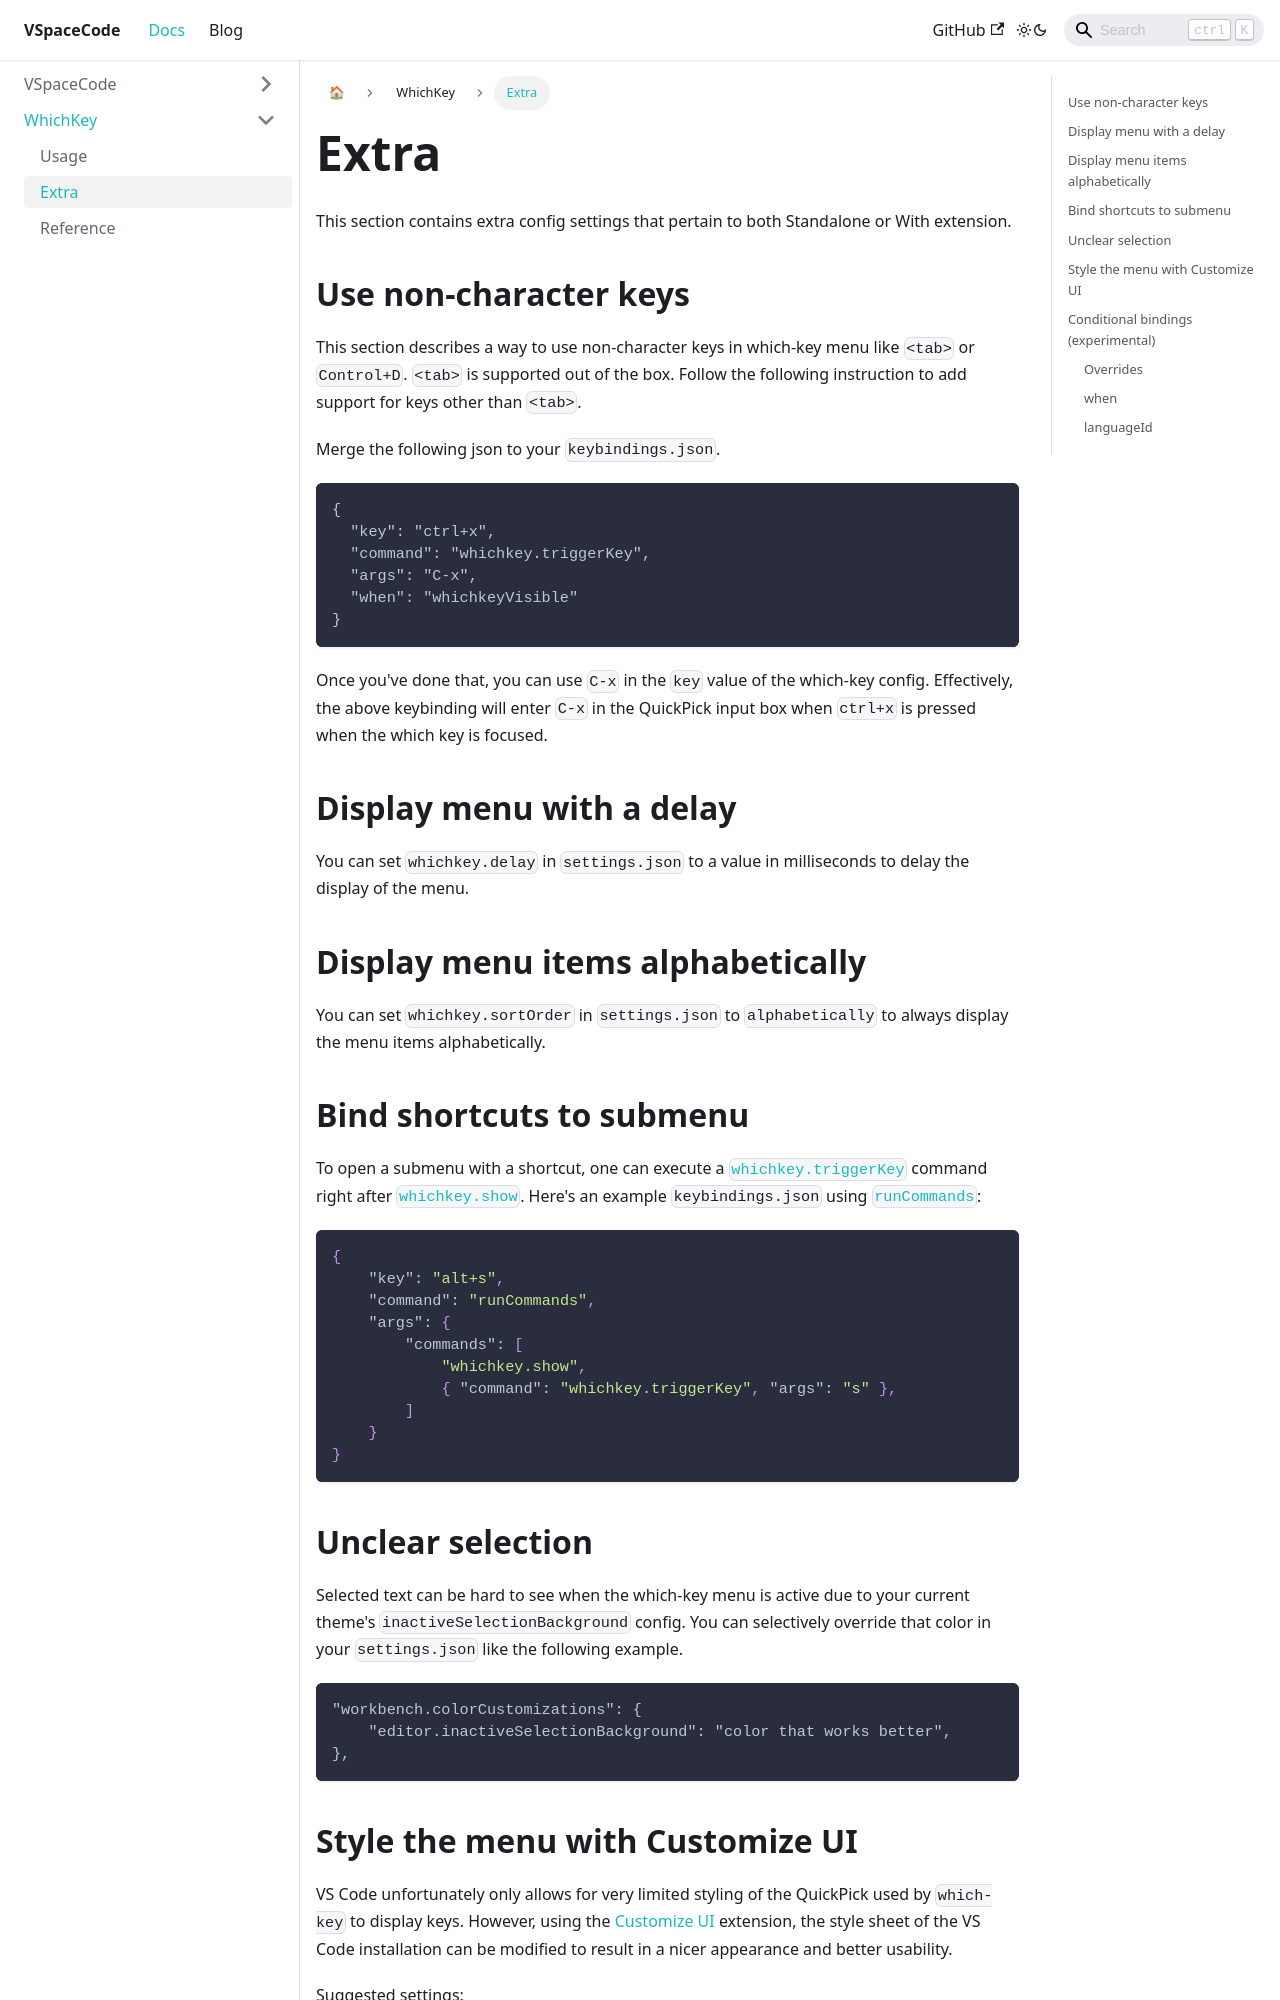

repository: VSpaceCode/vspacecode.github.io · page: docs/whichkey/extra/index.html · generator: docusaurus

---
id: extra
title: Extra
---

This section contains extra config settings that pertain to both Standalone or With extension.

## Use non-character keys

This section describes a way to use non-character keys in which-key menu like `<tab>` or `Control+D`.
`<tab>` is supported out of the box. Follow the following instruction to add support for keys other than `<tab>`.

Merge the following json to your `keybindings.json`.

```jsonc
{
  "key": "ctrl+x",
  "command": "whichkey.triggerKey",
  "args": "C-x",
  "when": "whichkeyVisible"
}
```

Once you've done that, you can use `C-x` in the `key` value of the which-key config.
Effectively, the above keybinding will enter `C-x` in the QuickPick input box when `ctrl+x` is pressed when the which key is focused.

## Display menu with a delay

You can set `whichkey.delay` in `settings.json` to a value in milliseconds to delay the display of the menu.

## Display menu items alphabetically

You can set `whichkey.sortOrder` in `settings.json` to `alphabetically` to always display the menu items alphabetically.

## Bind shortcuts to submenu

To open a submenu with a shortcut, one can execute a [`whichkey.triggerKey`](./reference.md#trigger-key) command right after [`whichkey.show`](./reference.md#show).
Here's an example `keybindings.json` using [`runCommands`](https://code.visualstudio.com/docs/getstarted/keybindings#_running-multiple-commands):

```json
{
    "key": "alt+s",
    "command": "runCommands",
    "args": {
        "commands": [
            "whichkey.show",
            { "command": "whichkey.triggerKey", "args": "s" },
        ]
    }
}
```

## Unclear selection

Selected text can be hard to see when the which-key menu is active due to your current theme's `inactiveSelectionBackground` config.
You can selectively override that color in your `settings.json` like the following example.

```jsonc
"workbench.colorCustomizations": {
    "editor.inactiveSelectionBackground": "color that works better",
},
```
